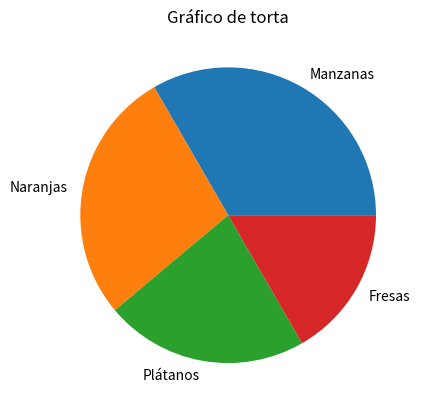

Recreate this plot in Python. (Note: this script raises an exception after producing the figure.)
# Day 16 - 20/06/2023
# Libreria Matplotlib.docx
# pip install matplotlib

import matplotlib.pyplot as plt 

# Datos
etiquetas = ['Manzanas', 'Naranjas', 'Plátanos', 'Fresas']
valores = [30, 25, 20, 15]

# Crear el gráfico de torta
plt.pie(valores, labels=etiquetas) 

# Personalizar el gráfico
plt.title('Gráfico de torta') 

# Salvar imagen en un fichero
# Tiene que estar antes de mostrar grafico, sino no funciona
# La ruta parte de raiz
plt.savefig('./Ejemplos/ejemplos012_matplotlib/images/pie.png')

# Mostrar el gráfico
plt.show()